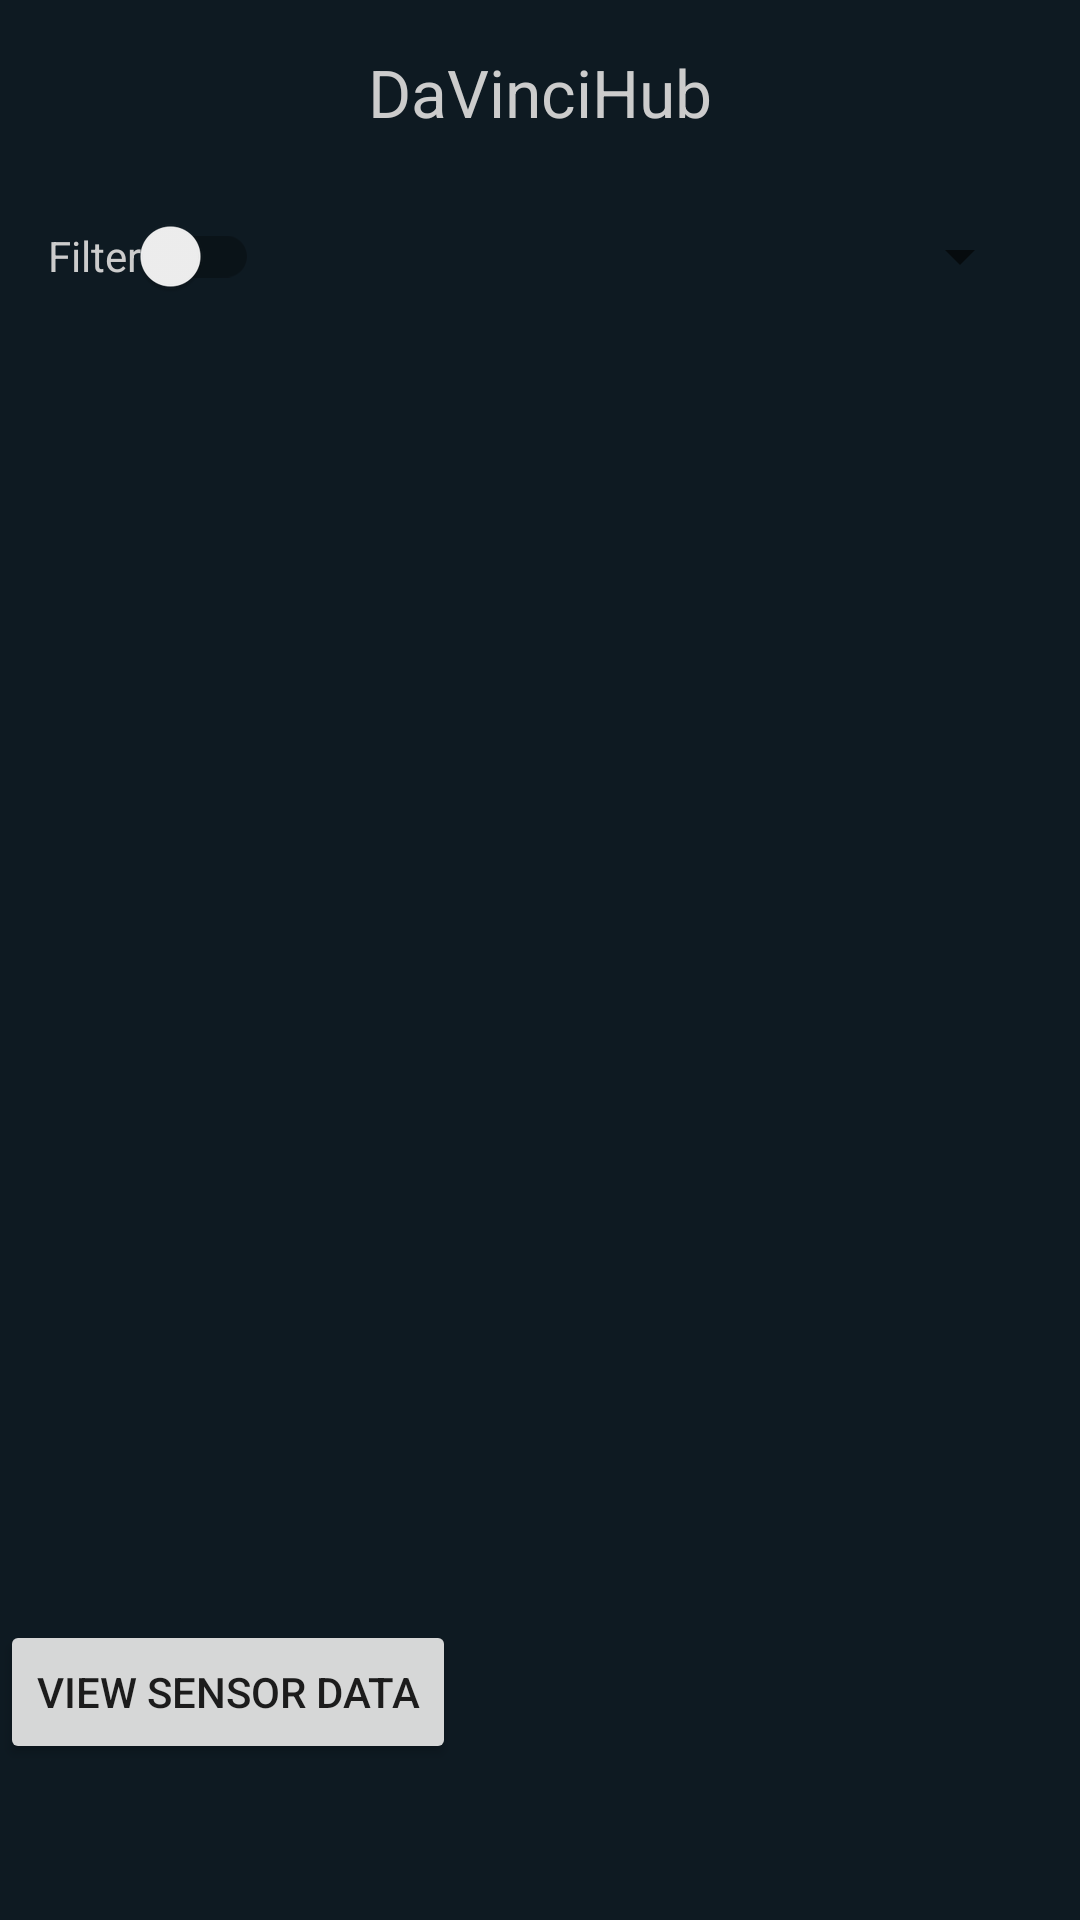

The Android layout XML behind this screen, and the referenced resources:
<!-- AndroidManifest.xml: application theme Base.V7.Theme.AppCompat.Light -->
<!-- res/layout/activity_main.xml -->
<?xml version="1.0" encoding="utf-8"?>
<androidx.drawerlayout.widget.DrawerLayout xmlns:android="http://schemas.android.com/apk/res/android"
    xmlns:tools="http://schemas.android.com/tools"
    xmlns:app="http://schemas.android.com/apk/res-auto"
    android:id="@+id/drawer_layout"
    android:layout_width="match_parent"
    android:layout_height="match_parent"
    tools:context=".MainActivity"
    android:background="#0E1A22">

    
    <LinearLayout
        android:layout_width="match_parent"
        android:layout_height="match_parent"
        android:orientation="vertical">

        
        <TextView
            android:id="@+id/welcomeMessageTextView"
            android:layout_width="wrap_content"
            android:layout_height="wrap_content"
            android:layout_gravity="center"
            android:layout_marginTop="16dp"
            android:text="@string/app_name"
            android:textAppearance="@style/TextAppearance.AppCompat.Large"
            android:textColor="@color/light_gray"
            tools:ignore="VisualLintBounds" />

        <LinearLayout
            android:layout_width="match_parent"
            android:layout_height="wrap_content"
            android:orientation="horizontal"
            android:padding="16dp">

            
            <androidx.appcompat.widget.SwitchCompat
                android:id="@+id/toggle_spinner"
                android:layout_width="wrap_content"
                android:layout_height="wrap_content"
                android:layout_marginEnd="16dp"
                android:minHeight="48dp"
                android:text="Filter"
                android:textColor="@color/input_field_background"
                android:thumbTint="@color/orange_hue"
                android:trackTint="@color/orange_hue" />

            <Spinner
                android:id="@+id/spinner4"
                android:layout_width="0dp"
                android:layout_height="wrap_content"
                android:layout_weight="1"
                android:minHeight="48dp" />

            
            
        </LinearLayout>
        
        <FrameLayout
            android:id="@+id/fragment_container"
            android:layout_width="match_parent"
            android:layout_height="0dp"
            android:layout_weight="1"
            android:layout_marginTop="16dp" >

            <androidx.recyclerview.widget.RecyclerView
                android:id="@+id/sensorListView"
                android:layout_width="match_parent"
                android:layout_height="515dp" />
        </FrameLayout>
        <RelativeLayout
            android:layout_width="match_parent"
            android:layout_height="100dp">
            
            <Button
                android:id="@+id/button6"
                android:layout_width="wrap_content"
                android:layout_height="wrap_content"
                android:text="View Sensor Data" />

            
        </RelativeLayout>

    </LinearLayout>
</androidx.drawerlayout.widget.DrawerLayout>
<!-- resources referenced by this layout -->
<resources>
  <color name="input_field_background">#FFCCCCCC</color>
  <color name="light_gray">#FFCCCCCC</color>"&gt;
  <color name="orange_hue">#D94F27</color>
  <string name="app_name">DaVinciHub</string>
</resources>
